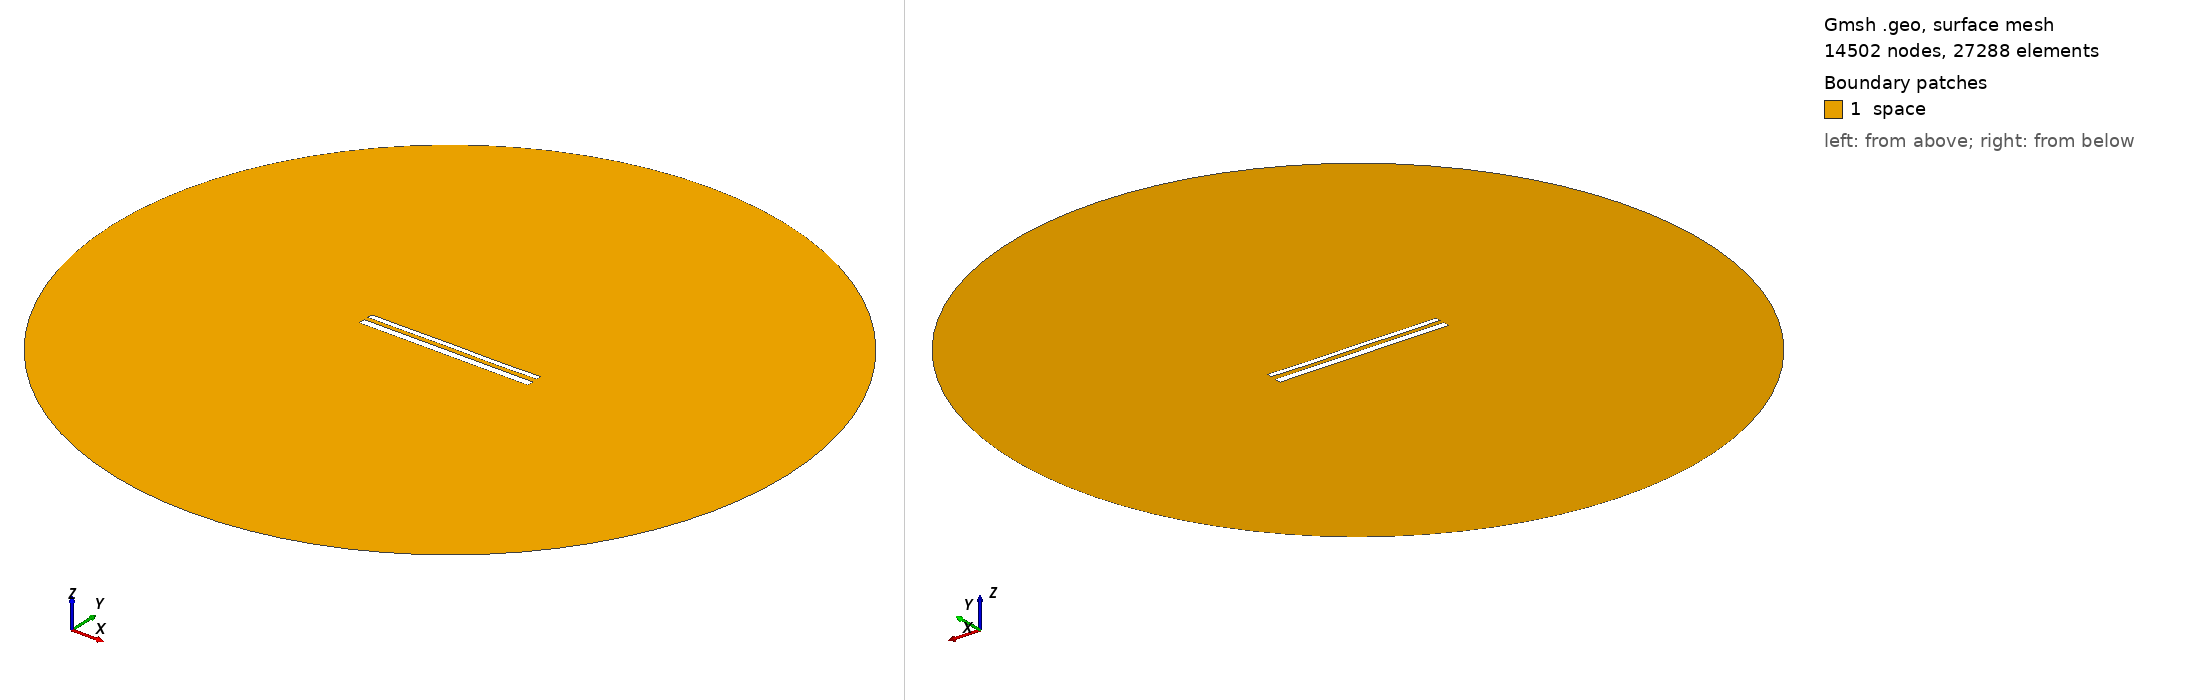

Gmsh geometry script, surface-meshed: 14502 nodes, 27288 surface elements. Boundary patches (legend numbers): 1 space. Left view from above one corner, right view from below the opposite corner. Legend entries are the model's physical surfaces. The drawing asked Gmsh for element sizes between 1% and 20% of the model's largest extent; the script's own settings can give other sizes.

=== 12442.geo (drawn) ===
//---------------------------------------
// Geometry kernel
//---------------------------------------

SetFactory("OpenCASCADE");



//---------------------------------------
// Parameters of the geometry
//---------------------------------------

// Overetch of the upper plate
overetch = 0.375;

// Distance between the plates
distance = 2.5;

// Discretization over the x axis (for the deformation)
nx = 50; 

// Length of the plate
L = 100 - overetch; 

// Number of modes
n = 4; 

// 1st mode coefficient
coeff(1) = 0.15;
beta(1) = 0.596864 * 3.1415926535 / L;

// 2nd mode coefficient
coeff(2) = 0.0;
beta(2) = 1.49418 * 3.1415926535 / L;

// 3rd mode coefficient
coeff(3) = 0.07499999999999998;
beta(3) = 2.50025 * 3.1415926535 / L;

// 4th mode coefficient
coeff(4) = -0.075;
beta(4) = 3.49999 * 3.1415926535 / L;



//---------------------------------------
// Upper plate (deformed rectangle)
//---------------------------------------

// Coordiantes of the upper plate
xmin = -50;
xmax = 50 - overetch;

// Height of the upper plate
yheight = 4 - 2 * overetch;

// Indexes of the points
UpperID[] = {};
LowerID[] = {};
LeftID[] = {};
RightID[] = {};

// Point index
p = 1;

// Horizontal edges
For i In {1:nx}
    x = xmin + (i-1)*(xmax - xmin)/(nx-1);

    y_bottom = distance / 2 + overetch;
    For j In {1:n}
        C = (Cosh(beta(j)*L) + Cos(beta(j)*L)) / (Sinh(beta(j)*L) + Sin(beta(j)*L));
        y_bottom  = y_bottom + coeff(j) * (Cosh(beta(j)*(x+50)) - Cos(beta(j)*(x+50)) - C * (Sinh(beta(j)*(x+50)) - Sin(beta(j)*(x+50))));
    EndFor

    y_top = y_bottom + yheight;

    Point(p) = {x, y_top, 0, 1.0};
    UpperID[i] = p;
    p = p + 1;

    Point(p) = {x, y_bottom, 0, 1.0};
    LowerID[i] = p;
    p = p + 1;
EndFor

// Create point lists
UpperPts[] = {}; LowerPts[] = {};
For i In {1:nx}
  UpperPts[] += {UpperID[i]};
  LowerPts[] += {LowerID[i]};
EndFor

// Build splines
Spline(1) = {UpperPts[]};
Spline(2) = {LowerPts[]};
Line(3) = {LowerPts[nx-1], UpperPts[nx-1]};
Line(4) = {LowerPts[0], UpperPts[0]};

// Build the plane surface
Curve Loop(1) = {2, 3, -1, -4};
Plane Surface(1) = {1};



//---------------------------------------
// Lower plate (rectangle)
//---------------------------------------

// Vertices
Point(1001) = {-50, -1, 0, 1.0};
Point(1002) = { 50, -1, 0, 1.0};
Point(1003) = { 50,  -5, 0, 1.0};
Point(1004) = {-50,  -5, 0, 1.0};

// Edges
Line(5) = {1001, 1002};
Line(6) = {1002, 1003};
Line(7) = {1003, 1004};
Line(8) = {1004, 1001};

// Plane surface
Line Loop(2) = {5, 6, 7, 8};
Plane Surface(2) = {2}; 



//---------------------------------------
// Outer (fictious) boundary
//---------------------------------------

// Points
Point(1005) = {0, 0, 0};       // Center
Point(1006) = {200, 0, 0};     // Start point
Point(1007) = {0, 200, 0};     // 90 degrees
Point(1008) = {-200, 0, 0};    // 180 degrees
Point(1009) = {0, -200, 0};    // 270 degrees

// Circle arcs (each needs start, center, end)
Circle(9) = {1006, 1005, 1007};
Circle(10) = {1007, 1005, 1008};
Circle(11) = {1008, 1005, 1009};
Circle(12) = {1009, 1005, 1006};

// Plane surface for the entire domain
Curve Loop(3) = {9, 10, 11, 12};
Surface(3) = {3};

// Subtract the plates from the whole domain to obtain the actual domain where we want to solve the equations
BooleanDifference{ Surface{3}; Delete; }{ Surface{1}; Surface{2}; Delete; }




//---------------------------------------
// Transfinite Lines/Curves
//---------------------------------------

// Set the number of points on the boundaries
r = 7;

// Plates
Transfinite Curve {1, 2} = 50*r Using Progression 1;
Transfinite Curve {3, 4} = 2*r Using Progression 1;
Transfinite Line {5, 7} = 50*r Using Progression 1;
Transfinite Line {6, 8} = 2*r Using Progression 1;

// Outer boundary
Transfinite Line {9, 10, 11, 12} = 20 Using Progression 1;



//---------------------------------------
// Physical groups
//---------------------------------------                

// Physical curves (boundaries)
Physical Line("force_segment", 10) = {2};
Physical Line("upper_plate", 11) = {1, 3, 4};
Physical Line("lower_plate", 12) = {5, 6, 7, 8};
Physical Line("boundary", 20) = {9, 10, 11, 12};

// Physical Surfaces
Physical Surface("space", 30) = {3};



//---------------------------------------
// 6. Generate the Mesh
//---------------------------------------

// 2D mesh generation
Mesh 2;
